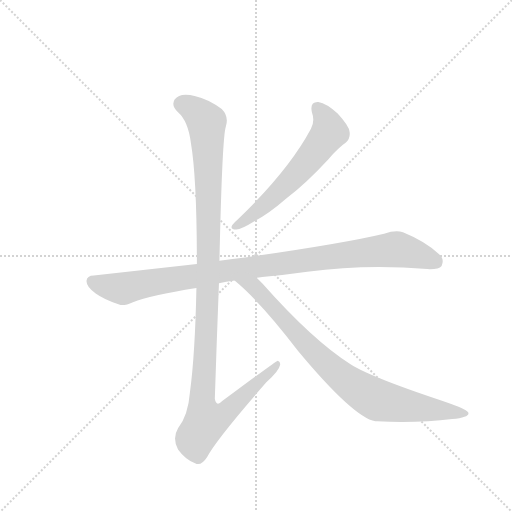
t = 0.00 s
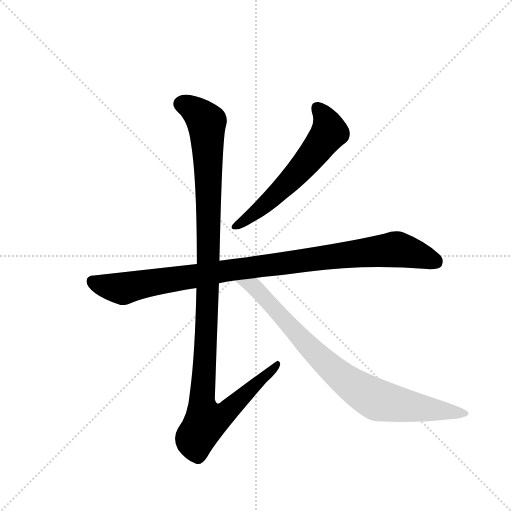
t = 3.03 s
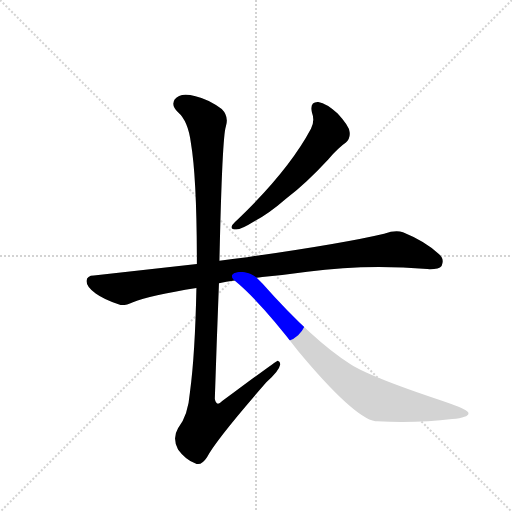
t = 3.23 s
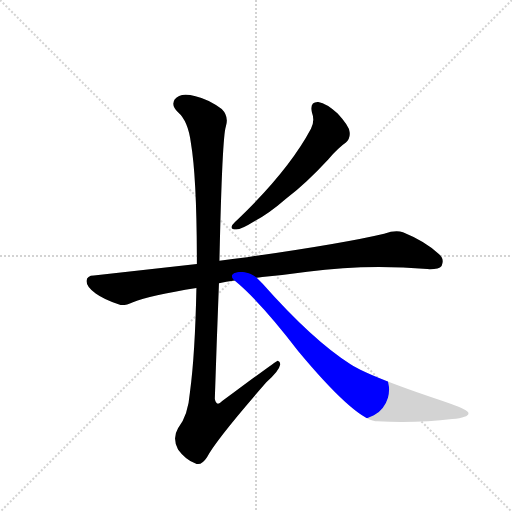
t = 3.43 s
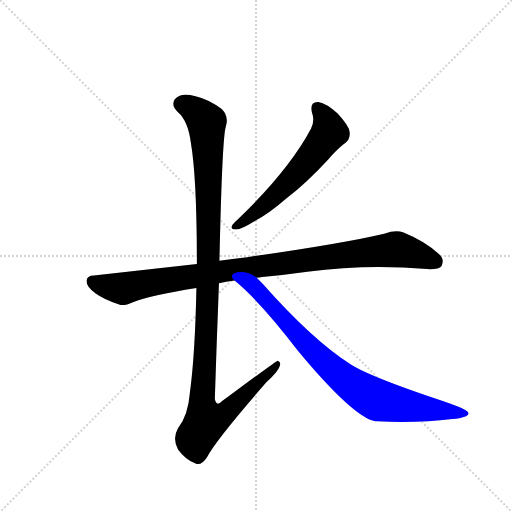
t = 3.63 s
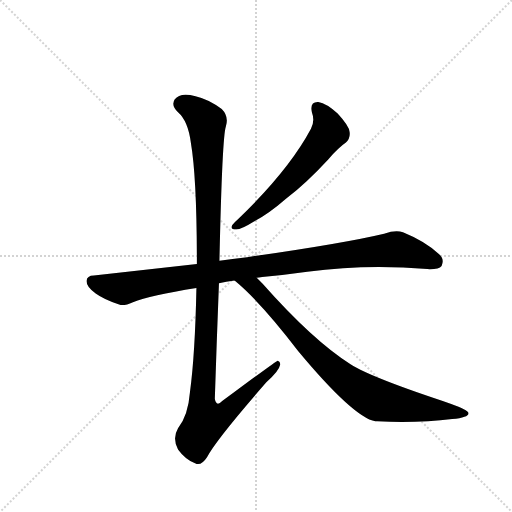
t = 4.24 s

The animated SVG that drew these frames (rendered in a browser with its animation timeline set to each time). Animation: 4 CSS @keyframes rules; one cycle of 4.24 s.

<svg version="1.1" viewBox="0 0 1024 1024" xmlns="http://www.w3.org/2000/svg">
  <g stroke="lightgray" stroke-dasharray="1,1" stroke-width="1" transform="scale(4, 4)">
    <line x1="0" y1="0" x2="256" y2="256"></line>
    <line x1="256" y1="0" x2="0" y2="256"></line>
    <line x1="128" y1="0" x2="128" y2="256"></line>
    <line x1="0" y1="128" x2="256" y2="128"></line>
  </g>
  <g transform="scale(0.92, -0.92) translate(60, -900)">
    <style type="text/css">
      
        @keyframes keyframes0 {
          from {
            stroke: blue;
            stroke-dashoffset: 603;
            stroke-width: 128;
          }
          66% {
            animation-timing-function: step-end;
            stroke: blue;
            stroke-dashoffset: 0;
            stroke-width: 128;
          }
          to {
            stroke: black;
            stroke-width: 1024;
          }
        }
        #make-me-a-hanzi-animation-0 {
          animation: keyframes0 0.74072265625s both;
          animation-delay: 0s;
          animation-timing-function: linear;
        }
      
        @keyframes keyframes1 {
          from {
            stroke: blue;
            stroke-dashoffset: 1016;
            stroke-width: 128;
          }
          77% {
            animation-timing-function: step-end;
            stroke: blue;
            stroke-dashoffset: 0;
            stroke-width: 128;
          }
          to {
            stroke: black;
            stroke-width: 1024;
          }
        }
        #make-me-a-hanzi-animation-1 {
          animation: keyframes1 1.0768229166666667s both;
          animation-delay: 0.74072265625s;
          animation-timing-function: linear;
        }
      
        @keyframes keyframes2 {
          from {
            stroke: blue;
            stroke-dashoffset: 1180;
            stroke-width: 128;
          }
          79% {
            animation-timing-function: step-end;
            stroke: blue;
            stroke-dashoffset: 0;
            stroke-width: 128;
          }
          to {
            stroke: black;
            stroke-width: 1024;
          }
        }
        #make-me-a-hanzi-animation-2 {
          animation: keyframes2 1.2102864583333333s both;
          animation-delay: 1.8175455729166667s;
          animation-timing-function: linear;
        }
      
        @keyframes keyframes3 {
          from {
            stroke: blue;
            stroke-dashoffset: 854;
            stroke-width: 128;
          }
          74% {
            animation-timing-function: step-end;
            stroke: blue;
            stroke-dashoffset: 0;
            stroke-width: 128;
          }
          to {
            stroke: black;
            stroke-width: 1024;
          }
        }
        #make-me-a-hanzi-animation-3 {
          animation: keyframes3 0.9449869791666666s both;
          animation-delay: 3.02783203125s;
          animation-timing-function: linear;
        }
      
    </style>
    
      <path d="M 618 656 Q 625 637 616 620 Q 568 530 459 425 Q 449 416 445 411 Q 439 401 454 401 Q 464 401 493 419 Q 524 435 563 469 Q 606 502 654 554 Q 676 579 692 590 Q 702 599 700 613 Q 699 626 674 653 Q 650 675 632 678 Q 613 679 618 656 Z" fill="lightgray"></path>
    
      <path d="M 498 296 Q 502 297 510 298 Q 561 302 608 309 Q 737 327 869 315 Q 894 314 900 322 Q 907 337 894 348 Q 863 376 816 395 Q 801 401 775 392 Q 687 371 477 341 Q 444 337 417 333 L 368 326 L 144 301 Q 129 301 128 289 Q 128 276 148 262 Q 166 249 199 238 Q 209 234 229 243 Q 266 258 367 274 L 416 284 Q 431 288 450 290 L 498 296 Z" fill="lightgray"></path>
    
      <path d="M 417 333 Q 423 603 431 625 Q 438 647 422 663 Q 395 684 365 691 Q 331 700 320 684 Q 311 671 327 656 Q 349 637 355 589 Q 368 513 368 326 L 367 274 Q 364 129 353 48 Q 349 -3 327 -31 Q 314 -53 327 -77 Q 343 -99 364 -107 Q 377 -114 390 -94 Q 409 -57 519 69 Q 547 94 549 107 Q 550 114 544 116 Q 541 116 423 28 Q 410 15 407 33 Q 411 156 416 284 L 417 333 Z" fill="lightgray"></path>
    
      <path d="M 450 290 Q 505 245 588 137 Q 708 -7 756 -16 Q 757 -15 760 -16 Q 850 -20 923 -11 Q 962 -7 958 3 Q 957 9 921 22 Q 747 79 702 108 Q 620 160 511 283 L 498 296 C 477 317 427 310 450 290 Z" fill="lightgray"></path>
    
    
      <clipPath id="make-me-a-hanzi-clip-0">
        <path d="M 618 656 Q 625 637 616 620 Q 568 530 459 425 Q 449 416 445 411 Q 439 401 454 401 Q 464 401 493 419 Q 524 435 563 469 Q 606 502 654 554 Q 676 579 692 590 Q 702 599 700 613 Q 699 626 674 653 Q 650 675 632 678 Q 613 679 618 656 Z"></path>
      </clipPath>
      <path clip-path="url(#make-me-a-hanzi-clip-0)" d="M 630 664 L 650 636 L 653 608 L 594 532 L 543 480 L 479 424 L 453 409" fill="none" id="make-me-a-hanzi-animation-0" stroke-dasharray="475 950" stroke-linecap="round"></path>
    
      <clipPath id="make-me-a-hanzi-clip-1">
        <path d="M 498 296 Q 502 297 510 298 Q 561 302 608 309 Q 737 327 869 315 Q 894 314 900 322 Q 907 337 894 348 Q 863 376 816 395 Q 801 401 775 392 Q 687 371 477 341 Q 444 337 417 333 L 368 326 L 144 301 Q 129 301 128 289 Q 128 276 148 262 Q 166 249 199 238 Q 209 234 229 243 Q 266 258 367 274 L 416 284 Q 431 288 450 290 L 498 296 Z"></path>
      </clipPath>
      <path clip-path="url(#make-me-a-hanzi-clip-1)" d="M 141 288 L 207 272 L 427 311 L 793 358 L 823 354 L 888 331" fill="none" id="make-me-a-hanzi-animation-1" stroke-dasharray="888 1776" stroke-linecap="round"></path>
    
      <clipPath id="make-me-a-hanzi-clip-2">
        <path d="M 417 333 Q 423 603 431 625 Q 438 647 422 663 Q 395 684 365 691 Q 331 700 320 684 Q 311 671 327 656 Q 349 637 355 589 Q 368 513 368 326 L 367 274 Q 364 129 353 48 Q 349 -3 327 -31 Q 314 -53 327 -77 Q 343 -99 364 -107 Q 377 -114 390 -94 Q 409 -57 519 69 Q 547 94 549 107 Q 550 114 544 116 Q 541 116 423 28 Q 410 15 407 33 Q 411 156 416 284 L 417 333 Z"></path>
      </clipPath>
      <path clip-path="url(#make-me-a-hanzi-clip-2)" d="M 336 674 L 374 652 L 389 634 L 395 347 L 379 37 L 387 -16 L 404 -13 L 436 7 L 545 111" fill="none" id="make-me-a-hanzi-animation-2" stroke-dasharray="1052 2104" stroke-linecap="round"></path>
    
      <clipPath id="make-me-a-hanzi-clip-3">
        <path d="M 450 290 Q 505 245 588 137 Q 708 -7 756 -16 Q 757 -15 760 -16 Q 850 -20 923 -11 Q 962 -7 958 3 Q 957 9 921 22 Q 747 79 702 108 Q 620 160 511 283 L 498 296 C 477 317 427 310 450 290 Z"></path>
      </clipPath>
      <path clip-path="url(#make-me-a-hanzi-clip-3)" d="M 456 289 L 491 277 L 630 126 L 727 49 L 770 28 L 952 2" fill="none" id="make-me-a-hanzi-animation-3" stroke-dasharray="726 1452" stroke-linecap="round"></path>
    
  </g>
</svg>
